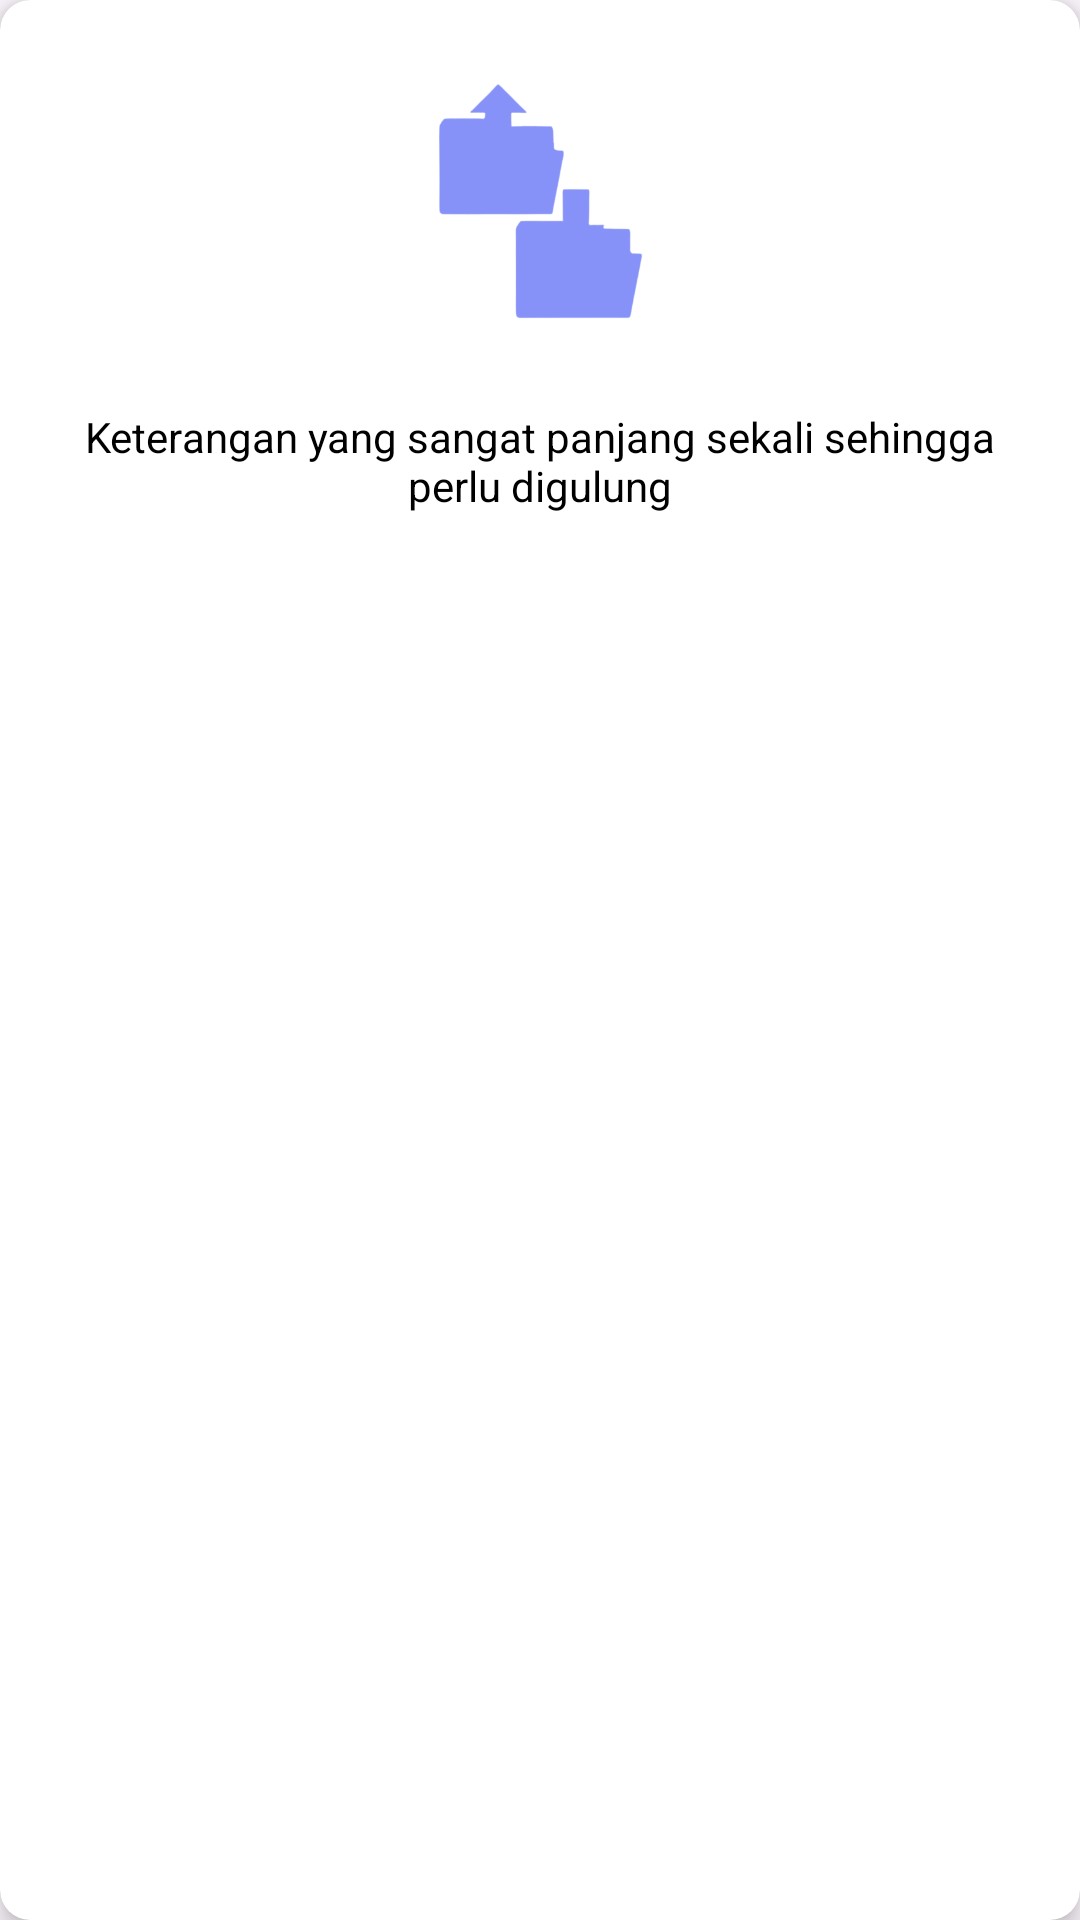

This screen was rendered from an Android layout file. Write that file and the resources it references.
<!-- AndroidManifest.xml: application theme Base.Theme.AplikasiPengarsipanKodeKlasifikasi -->
<!-- res/layout/itemsifat.xml -->
<?xml version="1.0" encoding="utf-8"?>
<androidx.cardview.widget.CardView xmlns:android="http://schemas.android.com/apk/res/android"
    xmlns:app="http://schemas.android.com/apk/res-auto"
    android:layout_width="match_parent"
    android:layout_height="wrap_content"
    android:layout_margin="5dp"
    android:clickable="true"
    android:foreground="?android:attr/selectableItemBackground"
    app:cardCornerRadius="10dp"
    app:cardElevation="5dp">

    <RelativeLayout
        android:layout_width="match_parent"
        android:layout_height="wrap_content"
        android:padding="10dp">

        <ImageView
            android:id="@+id/image"
            android:layout_width="106dp"
            android:layout_height="116dp"
            android:layout_centerHorizontal="true"
            android:tint="@color/lavender"
            android:src="@drawable/sifat1" />

        <ImageView
            android:id="@+id/options"
            android:layout_width="30dp"
            android:layout_height="30dp"
            android:layout_alignParentEnd="true"
            android:layout_alignParentTop="true"
            android:layout_marginEnd="5dp"
            android:background="@drawable/more" />

        <TextView
            android:id="@+id/nama"
            android:layout_width="wrap_content"
            android:layout_height="wrap_content"
            android:text="Keterangan yang sangat panjang sekali sehingga perlu digulung"
            android:textAlignment="center"
            android:textColor="@color/black"
            android:ellipsize="end"
            android:maxLines="3"
            android:layout_below="@id/image"
            android:layout_centerHorizontal="true"
            android:layout_marginTop="10dp"
            android:layout_marginStart="10dp"
            android:layout_marginEnd="10dp"
            android:layout_marginBottom="10dp" />
    </RelativeLayout>

</androidx.cardview.widget.CardView>
<!-- resources referenced by this layout -->
<resources>
  <color name="black">#FF000000</color>
  <color name="lavender">#8692f7</color>
  <!-- drawable sifat1: png bitmap (drawable, 99886 bytes) -->
  <style name="Base.Theme.AplikasiPengarsipanKodeKlasifikasi" parent="Theme.Material3.DayNight.NoActionBar">
          
          <item name="colorPrimary">@color/lavender</item>
          <item name="colorPrimaryVariant">@color/lavender</item>
          <item name="colorOnPrimary">@color/white</item>
          
          <item name="colorSecondary">@color/teal_200</item>
          <item name="colorSecondaryVariant">@color/teal_700</item>
          <item name="colorOnSecondary">@color/black</item>
          
          <item name="android:statusBarColor">?attr/colorPrimaryVariant</item>
          
      </style>
  <color name="white">#FFFFFFFF</color>
  <color name="teal_200">#FF03DAC5</color>
  <color name="teal_700">#FF018786</color>
</resources>
